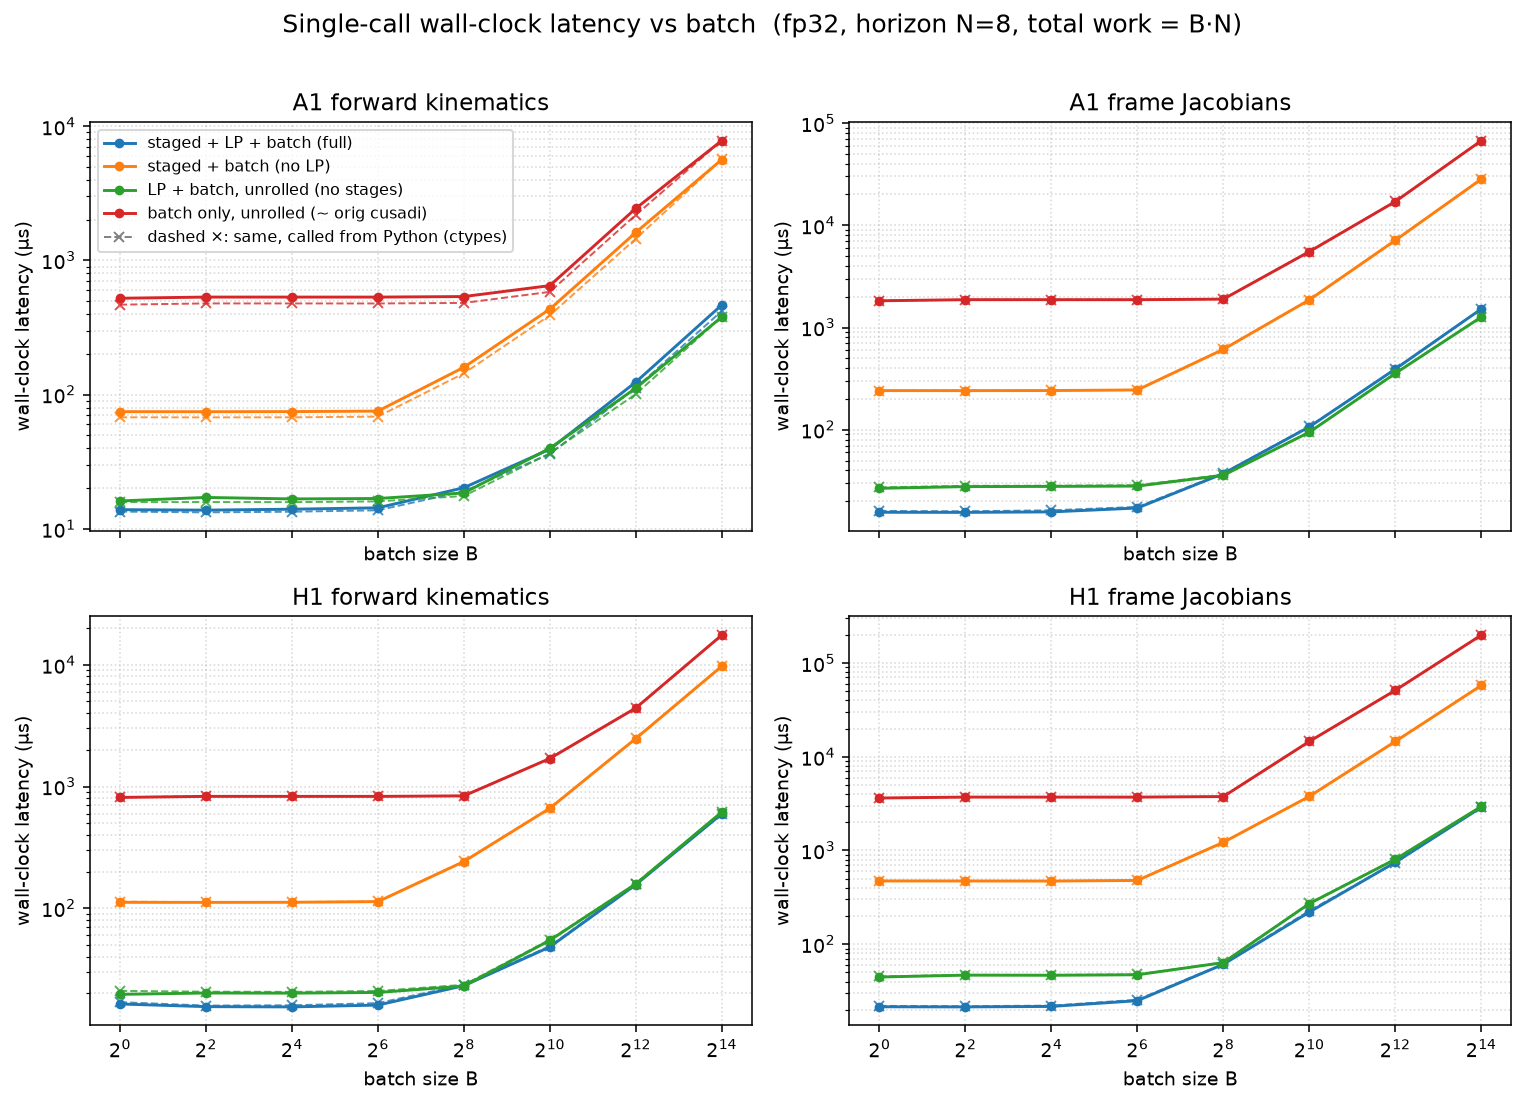

Data behind this chart, as committed beside it:
dtype, func, config, batch, n_stages, grid_blocks, latency_us, wall_us
f32, a1_fk, full, 1, 8, 8, 9.344, 13.87
f32, a1_fk, staged, 1, 8, 8, 70.43, 74.57
f32, a1_fk, lp, 1, 1, 1, 12, 16.1
f32, a1_fk, batch, 1, 1, 1, 517.8, 522.1
f32, a1_fk, full, 4, 8, 32, 9.216, 13.76
f32, a1_fk, staged, 4, 8, 32, 70.3, 74.49
f32, a1_fk, lp, 4, 1, 4, 12.32, 17.1
f32, a1_fk, batch, 4, 1, 4, 528.4, 532.9
f32, a1_fk, full, 16, 8, 128, 9.376, 13.98
f32, a1_fk, staged, 16, 8, 128, 70.43, 74.63
f32, a1_fk, lp, 16, 1, 16, 12.29, 16.67
f32, a1_fk, batch, 16, 1, 16, 528.4, 532.8
f32, a1_fk, full, 64, 8, 512, 9.888, 14.31
f32, a1_fk, staged, 64, 8, 512, 70.66, 75.27
f32, a1_fk, lp, 64, 1, 64, 12.42, 16.79
f32, a1_fk, batch, 64, 1, 64, 528.4, 532.7
f32, a1_fk, full, 256, 8, 2048, 16.26, 20.21
f32, a1_fk, staged, 256, 8, 2048, 155.4, 159.6
f32, a1_fk, lp, 256, 1, 256, 14.34, 18.46
f32, a1_fk, batch, 256, 1, 256, 533.5, 537.7
f32, a1_fk, full, 1024, 8, 8192, 34.82, 39.12
f32, a1_fk, staged, 1024, 8, 8192, 429.1, 433.4
f32, a1_fk, lp, 1024, 1, 1024, 35.68, 39.77
f32, a1_fk, batch, 1024, 1, 1024, 644.1, 648.8
f32, a1_fk, full, 4096, 8, 32768, 119.8, 123.9
f32, a1_fk, staged, 4096, 8, 32768, 1612, 1616
f32, a1_fk, lp, 4096, 1, 4096, 107.4, 111.6
f32, a1_fk, batch, 4096, 1, 4096, 2437, 2441
f32, a1_fk, full, 16384, 8, 131072, 460.8, 465.6
f32, a1_fk, staged, 16384, 8, 131072, 5640, 5644
f32, a1_fk, lp, 16384, 1, 16384, 374.7, 379.2
f32, a1_fk, batch, 16384, 1, 16384, 7819, 7824
f32, a1_fkjac, full, 1, 8, 8, 11.26, 15.6
f32, a1_fkjac, staged, 1, 8, 8, 237.6, 241.6
f32, a1_fkjac, lp, 1, 1, 1, 22.53, 26.76
f32, a1_fkjac, batch, 1, 1, 1, 1822, 1826
f32, a1_fkjac, full, 4, 8, 32, 11.26, 15.56
f32, a1_fkjac, staged, 4, 8, 32, 237.4, 241.4
f32, a1_fkjac, lp, 4, 1, 4, 23.55, 27.79
f32, a1_fkjac, batch, 4, 1, 4, 1866, 1871
f32, a1_fkjac, full, 16, 8, 128, 11.26, 15.73
f32, a1_fkjac, staged, 16, 8, 128, 237.6, 241.8
f32, a1_fkjac, lp, 16, 1, 16, 23.55, 27.92
f32, a1_fkjac, batch, 16, 1, 16, 1866, 1871
f32, a1_fkjac, full, 64, 8, 512, 13.12, 17.16
f32, a1_fkjac, staged, 64, 8, 512, 240.6, 245
f32, a1_fkjac, lp, 64, 1, 64, 23.68, 28.12
f32, a1_fkjac, batch, 64, 1, 64, 1866, 1870
f32, a1_fkjac, full, 256, 8, 2048, 32.77, 37.27
f32, a1_fkjac, staged, 256, 8, 2048, 607.1, 611
f32, a1_fkjac, lp, 256, 1, 256, 31.74, 35.84
f32, a1_fkjac, batch, 256, 1, 256, 1890, 1894
f32, a1_fkjac, full, 1024, 8, 8192, 102.4, 106.7
f32, a1_fkjac, staged, 1024, 8, 8192, 1860, 1864
f32, a1_fkjac, lp, 1024, 1, 1024, 90.11, 94.6
f32, a1_fkjac, batch, 1024, 1, 1024, 5518, 5522
f32, a1_fkjac, full, 4096, 8, 32768, 387.9, 392.5
f32, a1_fkjac, staged, 4096, 8, 32768, 7119, 7123
f32, a1_fkjac, lp, 4096, 1, 4096, 351.9, 356.1
f32, a1_fkjac, batch, 4096, 1, 4096, 17045, 17050
... 68 more rows
